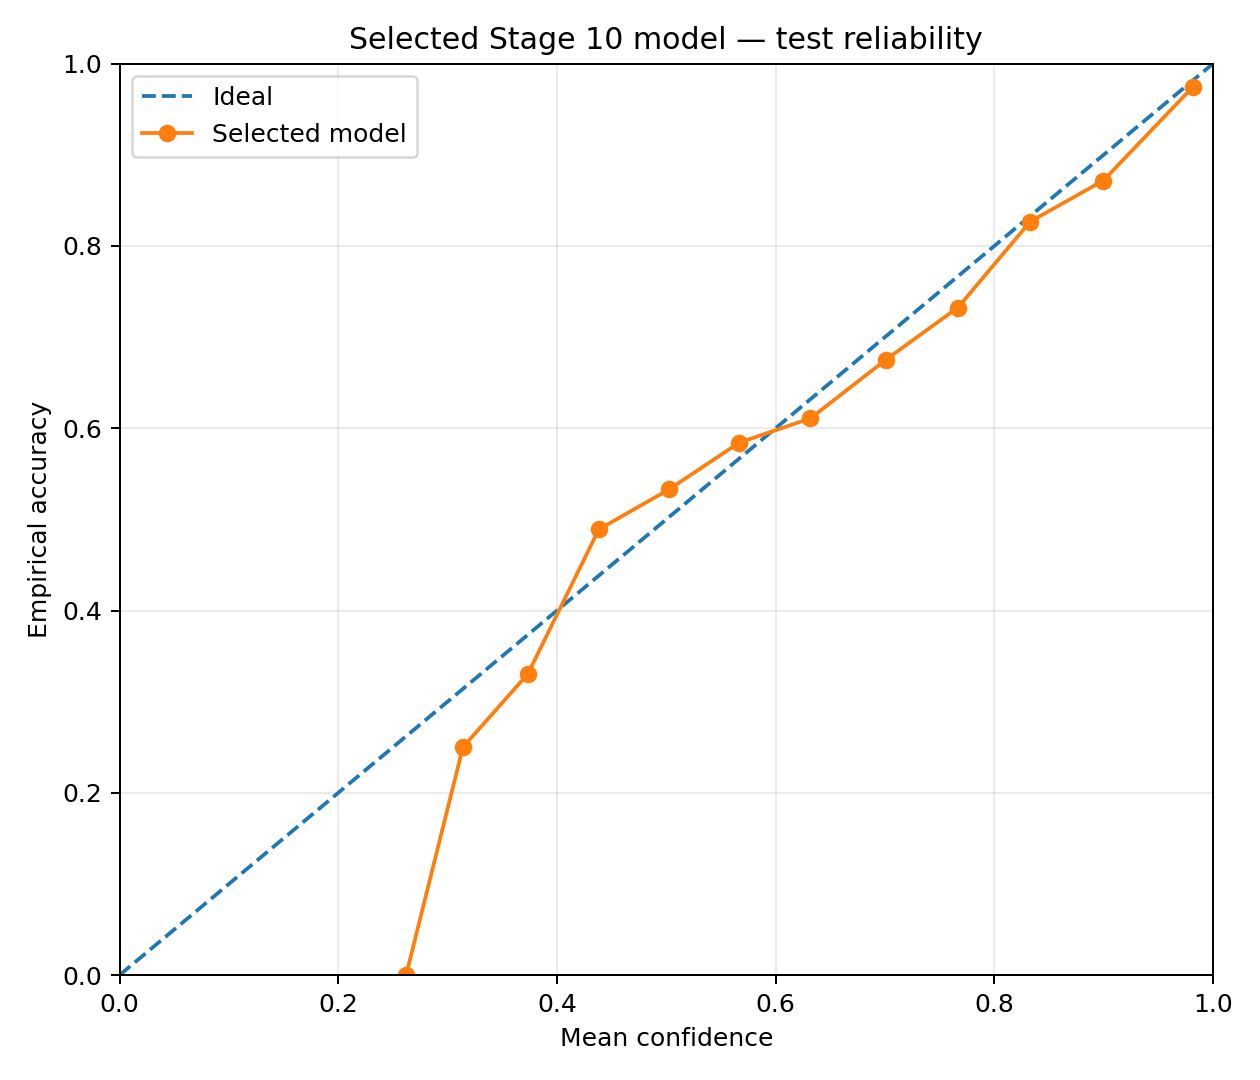

The file beside this chart, header and first rows:
bin_index, lower_bound, upper_bound, count, mean_confidence, empirical_accuracy, ece_contribution
0, 0.0, 0.06667, 0, , , 0.0
1, 0.06667, 0.1333, 0, , , 0.0
2, 0.1333, 0.2, 0, , , 0.0
3, 0.2, 0.2667, 1, 0.2621, 0.0, 3.275774641629417e-05
4, 0.2667, 0.3333, 24, 0.314, 0.25, 0.000192
5, 0.3333, 0.4, 127, 0.3735, 0.3307, 0.0006799
6, 0.4, 0.4667, 319, 0.4383, 0.489, 0.002023
7, 0.4667, 0.5333, 916, 0.5024, 0.5328, 0.003477
8, 0.5333, 0.6, 969, 0.5666, 0.5841, 0.002123
9, 0.6, 0.6667, 979, 0.6319, 0.6108, 0.002573
10, 0.6667, 0.7333, 972, 0.7005, 0.6749, 0.003116
11, 0.7333, 0.8, 867, 0.7667, 0.7324, 0.003713
12, 0.8, 0.8667, 883, 0.8329, 0.8267, 0.0006763
13, 0.8667, 0.9333, 779, 0.8996, 0.8716, 0.002723
14, 0.9333, 1.0, 1164, 0.9814, 0.9742, 0.00104
